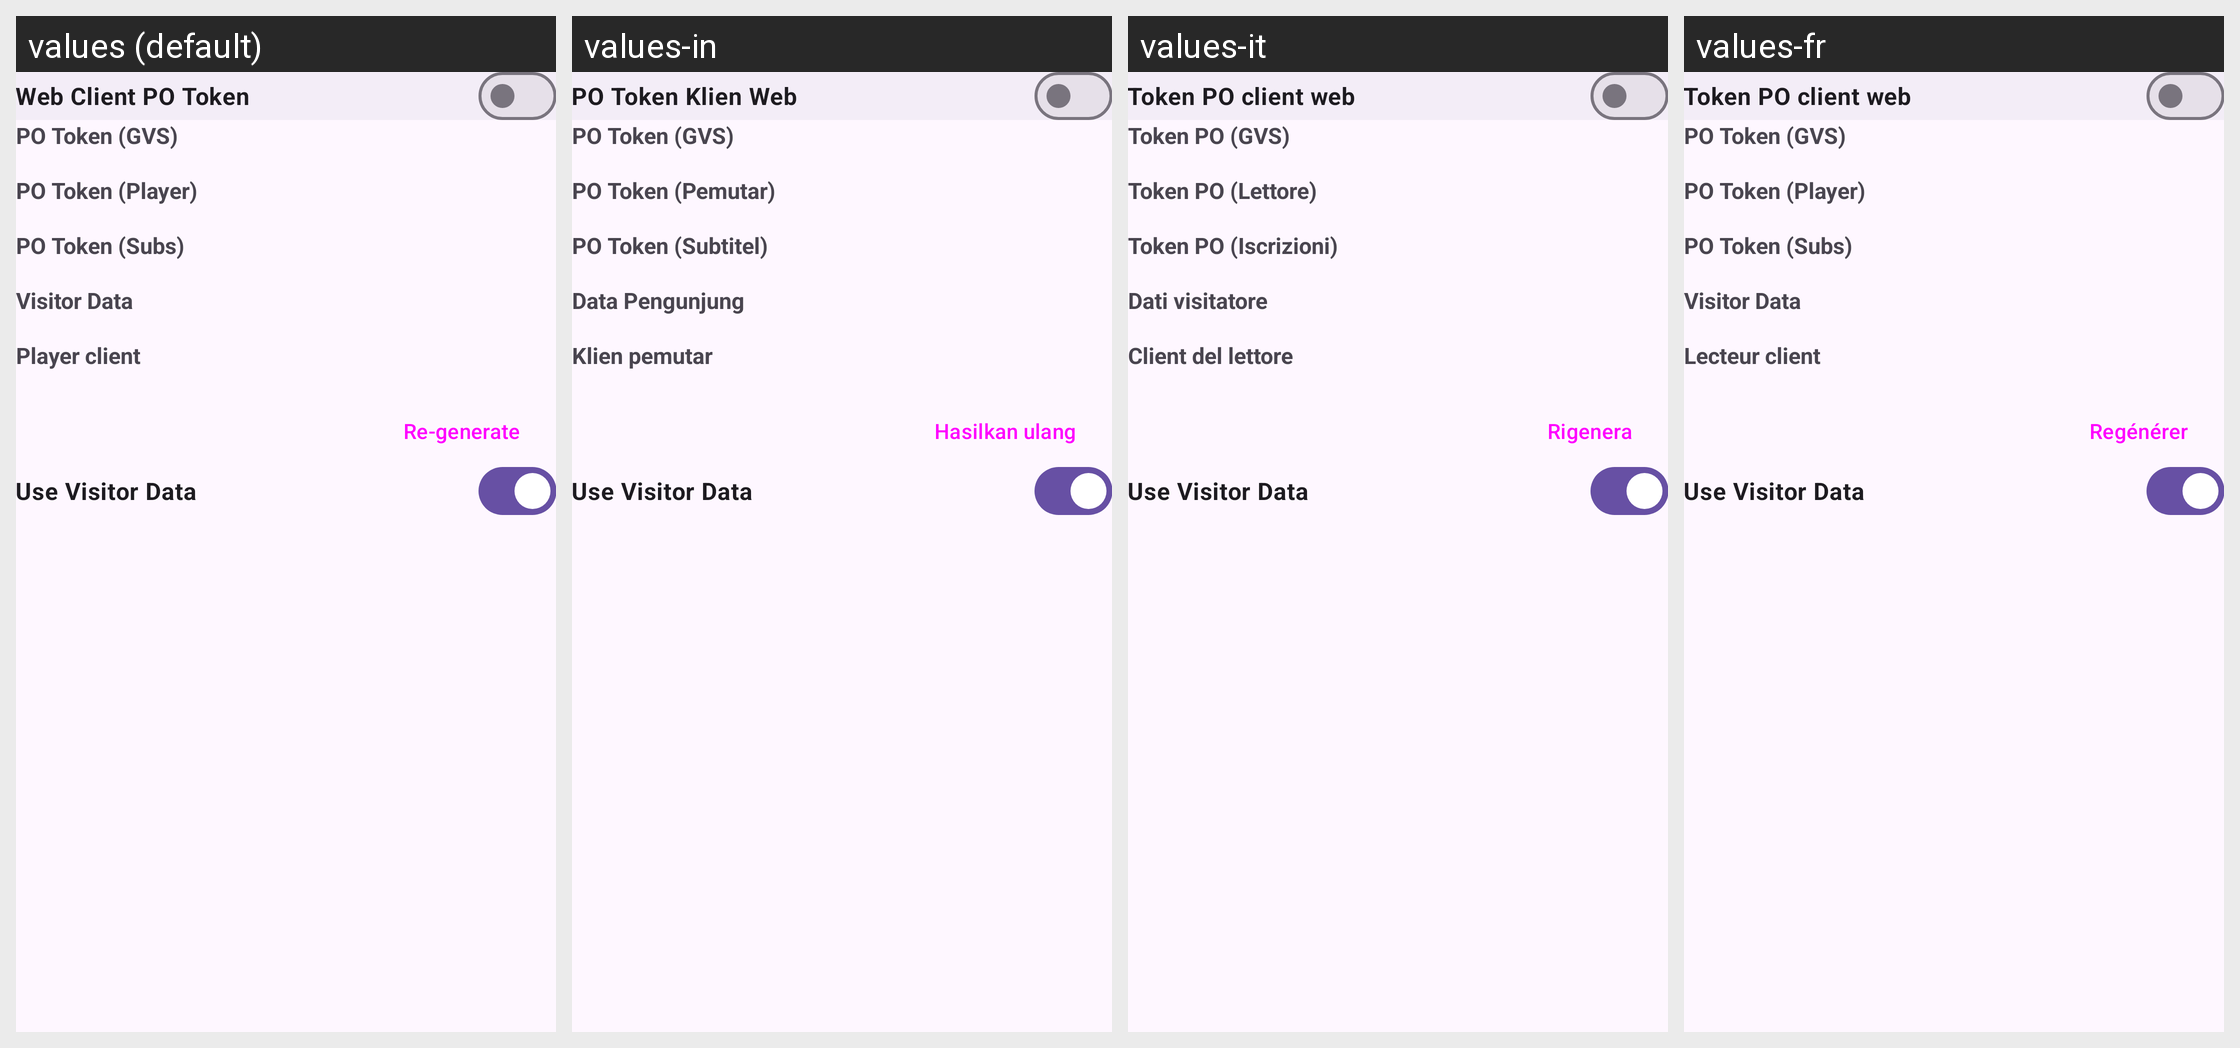

This grid shows one Android layout under several languages. Give, for every string resource on the screen, its name, the default text and each shown locale's text.
Android screen res/layout/fragment_generate_youtube_po_token.xml rendered under 4 locales, left to right: values (default), values-in, values-it, values-fr. Device: Nexus 5 (rendered at 1080×1920; each locale shown at half size, 540×960, under a caption strip naming it); theme BaseTheme.
Other locales in the repository, not shown: values-ar, values-bn, values-de, values-es, values-hi, values-ko, values-pt, values-ru.
Strings drawn on this screen, with the default value and each locale's value (text and hints the layout hard-codes, and strings that could not be matched under every locale, appear in the picture but are not listed):

web_client_po_token
  values: Web Client PO Token
  values-in: PO Token Klien Web
  values-it: Token PO client web
  values-fr: Token PO client web

potoken_gvs
  values: PO Token (GVS)
  values-in: PO Token (GVS)
  values-it: Token PO (GVS)
  values-fr: PO Token (GVS)  [not translated; the default value is used]

potoken_player
  values: PO Token (Player)
  values-in: PO Token (Pemutar)
  values-it: Token PO (Lettore)
  values-fr: PO Token (Player)  [not translated; the default value is used]

potoken_subs
  values: PO Token (Subs)
  values-in: PO Token (Subtitel)
  values-it: Token PO (Iscrizioni)
  values-fr: PO Token (Subs)  [not translated; the default value is used]

visitor_data
  values: Visitor Data
  values-in: Data Pengunjung
  values-it: Dati visitatore
  values-fr: Visitor Data  [not translated; the default value is used]

player_client
  values: Player client
  values-in: Klien pemutar
  values-it: Client del lettore
  values-fr: Lecteur client

regenerate
  values: Re-generate
  values-in: Hasilkan ulang
  values-it: Rigenera
  values-fr: Regénérer
